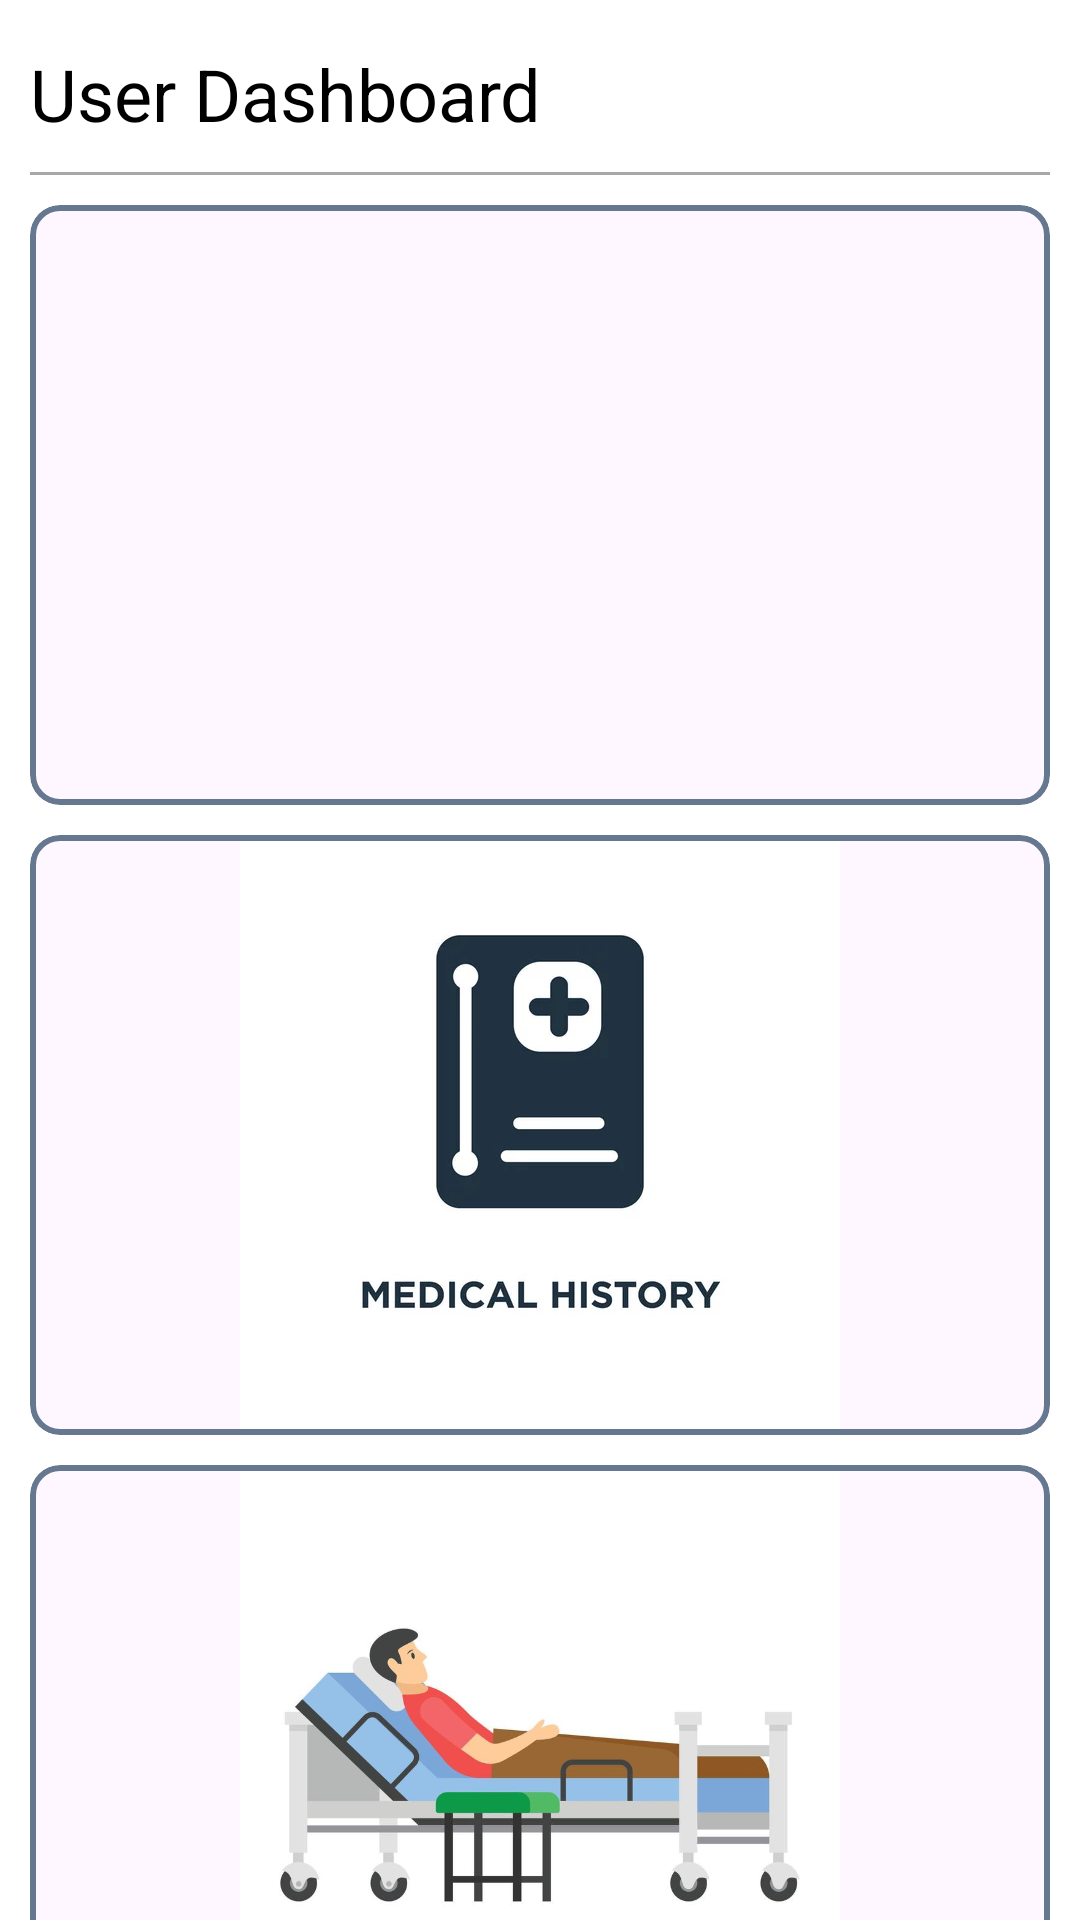

The Android layout XML behind this screen, and the referenced resources:
<!-- AndroidManifest.xml: application theme Theme.SARSHMS -->
<!-- res/layout/activity_main_dashboard_user.xml -->
<?xml version="1.0" encoding="utf-8"?>
<ScrollView xmlns:android="http://schemas.android.com/apk/res/android"
    xmlns:app="http://schemas.android.com/apk/res-auto"
    xmlns:tools="http://schemas.android.com/tools"
    android:layout_width="match_parent"
    android:layout_height="match_parent"
    android:scrollbars="none"
    android:background="@color/white"
    tools:context=".User.MainActivityUser">

    <RelativeLayout
        android:layout_width="match_parent"
        android:layout_height="wrap_content">

        
        <TextView
            android:id="@+id/portalLabel"
            android:layout_width="wrap_content"
            android:layout_height="wrap_content"
            android:layout_marginLeft="10dp"
            android:layout_marginTop="15dp"
            android:text="User Dashboard"
            android:textColor="#000"
            android:textSize="24sp" />

        
        <View
            android:id="@+id/portalDivider"
            android:layout_width="match_parent"
            android:layout_height="1dp"
            android:layout_marginTop="10dp"
            android:layout_marginLeft="10dp"
            android:layout_marginRight="10dp"
            android:background="#a8a8a8"
            android:layout_below="@id/portalLabel" />

        
        <com.google.android.material.card.MaterialCardView
            android:id="@+id/bookAppointmentCard"
            android:layout_width="match_parent"
            android:layout_height="wrap_content"
            android:layout_marginTop="10dp"
            android:layout_marginLeft="10dp"
            android:layout_marginRight="10dp"
            android:layout_below="@id/portalDivider"
            app:strokeColor="#66788F"
            app:strokeWidth="2dp"
            app:cardCornerRadius="10dp"
            android:elevation="3dp">

            <RelativeLayout
                android:layout_width="match_parent"
                android:layout_height="match_parent">

                <ImageView
                    android:id="@+id/bookAppointmentsImage"
                    android:layout_width="match_parent"
                    android:layout_height="200dp"
                    android:contentDescription="@string/app_name"
                    android:scaleType="centerCrop"
                    android:src="@drawable/take_appointment" />
            </RelativeLayout>
        </com.google.android.material.card.MaterialCardView>

        
        <com.google.android.material.card.MaterialCardView
            android:id="@+id/medicalHistoryCard"
            android:layout_width="match_parent"
            android:layout_height="wrap_content"
            android:layout_marginTop="10dp"
            android:layout_marginLeft="10dp"
            android:layout_marginRight="10dp"
            android:layout_below="@id/bookAppointmentCard"
            app:strokeColor="#66788F"
            app:strokeWidth="2dp"
            app:cardCornerRadius="10dp"
            android:contentDescription="MedicalHistoryCard"
            android:elevation="3dp">

            <RelativeLayout
                android:layout_width="match_parent"
                android:layout_height="match_parent">
                <ImageView
                    android:id="@+id/medicalHistoryImage"
                    android:layout_width="match_parent"
                    android:layout_height="200dp"
                    android:scaleType="fitCenter"
                    android:src="@drawable/medical_history"
                    android:contentDescription="Medical History" />
            </RelativeLayout>
        </com.google.android.material.card.MaterialCardView>

        
        <com.google.android.material.card.MaterialCardView
            android:id="@+id/admissionStatusCard"
            android:layout_width="match_parent"
            android:layout_height="wrap_content"
            android:layout_marginTop="10dp"
            android:layout_marginLeft="10dp"
            android:layout_marginRight="10dp"
            android:layout_below="@id/medicalHistoryCard"
            app:strokeColor="#66788F"
            app:strokeWidth="2dp"
            app:cardCornerRadius="10dp"
            android:elevation="3dp">

            <RelativeLayout
                android:layout_width="match_parent"
                android:layout_height="match_parent">
                <ImageView
                    android:id="@+id/admissionStatusImage"
                    android:layout_width="match_parent"
                    android:layout_height="200dp"
                    android:src="@drawable/admission_status" />
            </RelativeLayout>
        </com.google.android.material.card.MaterialCardView>

        
        <com.google.android.material.card.MaterialCardView
            android:id="@+id/emergencySOSCard"
            android:layout_width="match_parent"
            android:layout_height="wrap_content"
            android:layout_marginTop="10dp"
            android:layout_marginLeft="10dp"
            android:layout_marginRight="10dp"
            android:layout_below="@id/admissionStatusCard"
            app:strokeColor="#FF0000"
            app:strokeWidth="3dp"
            app:cardCornerRadius="10dp"
            android:elevation="3dp">

            <RelativeLayout
                android:layout_width="match_parent"
                android:layout_height="match_parent">
                <ImageView
                    android:id="@+id/emergencySOSImage"
                    android:layout_width="match_parent"
                    android:layout_height="200dp"
                    android:src="@drawable/emergency_sos"
                    android:contentDescription="Emergency SOS" />
            </RelativeLayout>
        </com.google.android.material.card.MaterialCardView>

        
        <com.google.android.material.card.MaterialCardView
            android:id="@+id/myPrescriptionsCard"
            android:layout_width="match_parent"
            android:layout_height="wrap_content"
            android:layout_marginTop="10dp"
            android:layout_marginLeft="10dp"
            android:layout_marginRight="10dp"
            android:layout_below="@id/emergencySOSCard"
            app:strokeColor="#4CAF50"
            app:strokeWidth="2dp"
            app:cardCornerRadius="10dp"
            android:elevation="3dp">

            <RelativeLayout
                android:layout_width="match_parent"
                android:layout_height="match_parent">

                <ImageView
                    android:id="@+id/myPrescriptionsImage"
                    android:layout_width="match_parent"
                    android:layout_height="200dp"
                    android:scaleType="centerCrop"
                    android:src="@drawable/my_prescription"
                    android:contentDescription="My Prescription"/>

            </RelativeLayout>
        </com.google.android.material.card.MaterialCardView>


    </RelativeLayout>

</ScrollView>
<!-- resources referenced by this layout -->
<resources>
  <color name="white">#FFFFFFFF</color>
  <!-- drawable admission_status: png bitmap (drawable, 170783 bytes) -->
  <!-- drawable medical_history: png bitmap (drawable, 42241 bytes) -->
  <!-- drawable my_prescription: png bitmap (drawable, 61487 bytes) -->
  <string name="app_name">SARSHMS</string>
  <style name="Theme.SARSHMS" parent="Base.Theme.SARSHMS" />
  <style name="Base.Theme.SARSHMS" parent="Theme.Material3.DayNight.NoActionBar">
          
          
      </style>
</resources>
